Dataset: Data (GitHub, carranzaevolve/recono). Classes: 19 Crimes, 4 Soles, 4 Soles variant 1, 4 Soles variant 2, 4 Soles variant 3, 4 Soles variant 4, 4 Soles variant 6, Bacardi, Beringer, Bodegas Franco Espanolas, Campo Viejo, Casillero del Diablo, Concha Toro Lambrusco, Concha Toro Reservado, Concha Toro Trio, Cune, Josh, La Cetto, La Redonda, La Redonda variant 2, Martini, Moet and Chandon, Monte Xanic, Pata Negra, Riunite, Robert Mondavi, Sangre de Cristo, Santa Julia, Santa Rita, Siglo, Sol y Nieve, Sutter Home, Trivento, varios variant 1, Vina Maipo, World Table, Yellow Tail, Alma Mora, Andre, Anis Mico, Apothic, Barefoot, Boones, California Valle blanco, California Valle tinto, Caribe Cooler, Caribe Cooler Ultra, Carlo Rossi, Carlo Rossi fruit red, Carlo Rossi red, Carlo Rossi white, Carlo Rossi rosso frescato, Carnivor, Carnivor cabernet sauvignon, Codorniu, Conti licor, Controy licor naranja, Cool Wine, Cool Wine blanco, Cool Wine fruity blanco, Cool Wine fruity rosado, Cool Wine fruity tinto, Cool Wine rosado, Cool Wine tinto, Dark Horse, Dark Horse cabernet, Dark Horse chardonnay, Dark Horse merlot, Dark Horse rose, Don Simon white, Ederra, Ederra crianza, Ederra reserva, Ederra roble, Flamingo licor, Gallo, Gallo Family, Gallo Family cabernet, Gallo Family chardonnay, Gallo Family merlot, Gallo Family vin white, Gato Negro, Ghost, Ghost Pines, Glen Bays, Jarabe Madrilena, JP Chenet, Las Moras, Los Intocables, Los Pasos, Louis Martini, MacMurray pinot noir, Medusa Gomichela, Medusa Ultravioleta, Mirassou, Mora, Rompope Holandes, Ron Antillano, Santa Helena, Santa Helena cabernet, Santa Helena carmenere, Santa Helena chardonnay, Santa Helena gran reserva cabernet, Santa Helena gran vino, Santa Helena gran vino rose, Santa Helena gran vino tinto, Santa Helena reserva merlot, Santa Helena rose, Santa Helena varietal cabernet sauvignon, Santa Helena varietal carmenere, Santa Helena varietal chardonnay, Santa Helena varietal merlot, San Telmo, San Telmo cabernet, San Telmo malbec, San Telmo rosado, Septima, Tarapaca, Tequila Jarana, Tequila Mayorazgo, Tequila Viuda de Romero, Tarapaca gran reserva cabernet, Tarapaca gran reserva carmenere, Tarapaca reserva cabernet, Tarapaca reserva carmenere, Trapiche, Tres Coronas, Vodka Karat.

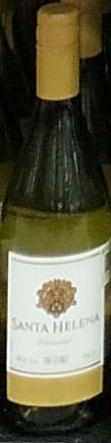
Label: Santa Helena varietal chardonnay

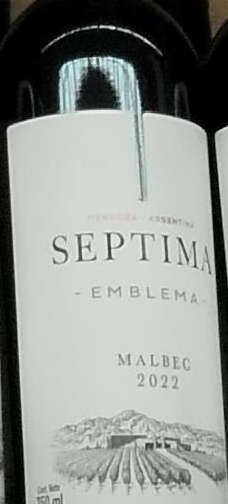
Label: Septima

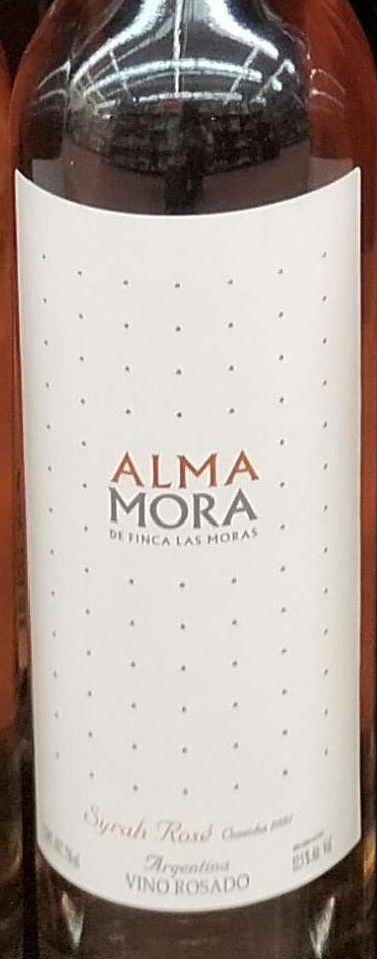
Label: Alma Mora

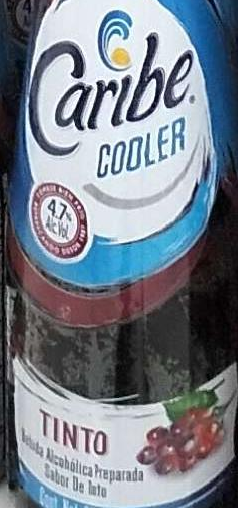
Label: Caribe Cooler

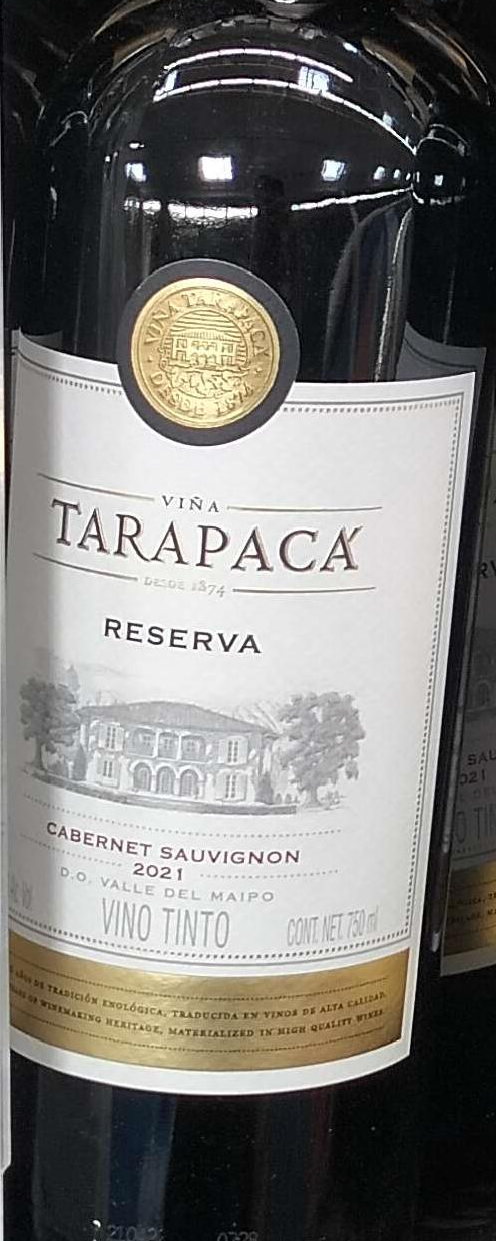
Label: Tarapaca reserva cabernet

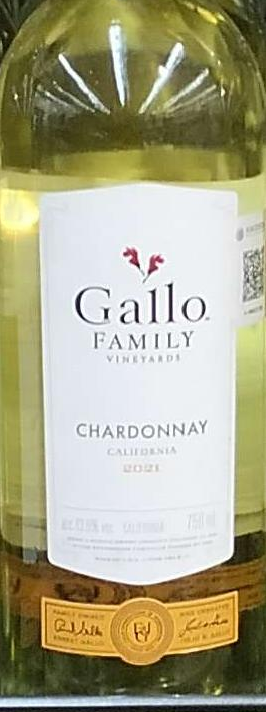
Label: Gallo Family
